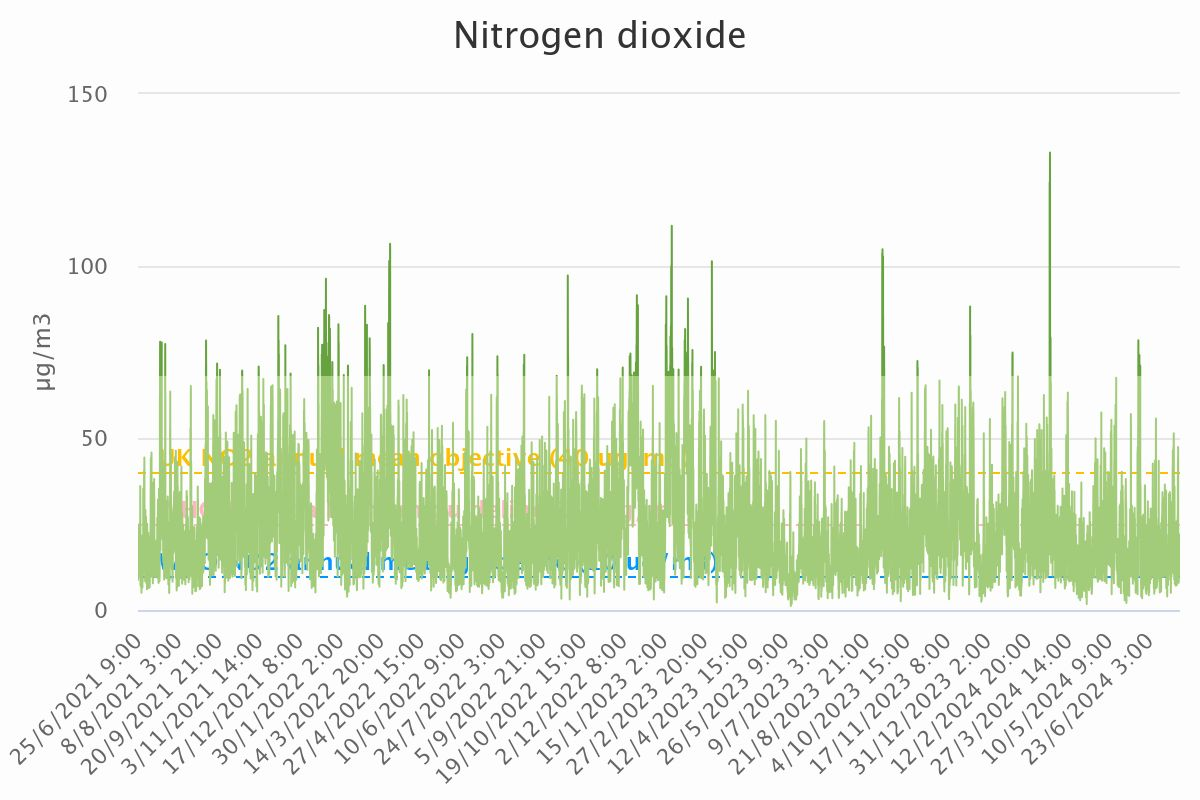

The file beside this chart, header and first rows:
Category, Nitrogen dioxide
25/6/2021 9:00, 19.63
25/6/2021 10:00, 16.03
25/6/2021 11:00, 12.52
25/6/2021 12:00, 8.69
25/6/2021 13:00, 12.44
25/6/2021 14:00, 13.98
25/6/2021 15:00, 13.56
25/6/2021 16:00, 13.83
25/6/2021 17:00, 13.95
25/6/2021 18:00, 17.04
25/6/2021 19:00, 23.72
25/6/2021 20:00, 19.14
25/6/2021 21:00, 19.9
25/6/2021 22:00, 20.03
25/6/2021 23:00, 19.22
26/6/2021 0:00, 21.86
26/6/2021 1:00, 15.83
26/6/2021 2:00, 13.67
26/6/2021 3:00, 12.24
26/6/2021 4:00, 11.71
26/6/2021 5:00, 11.49
26/6/2021 6:00, 11.25
26/6/2021 7:00, 11.1
26/6/2021 8:00, 11.24
26/6/2021 9:00, 12.27
26/6/2021 10:00, 14.38
26/6/2021 11:00, 14.95
26/6/2021 12:00, 16.3
26/6/2021 13:00, 20.97
26/6/2021 14:00, 24.94
26/6/2021 15:00, 24.82
26/6/2021 16:00, 23.55
26/6/2021 17:00, 20.98
26/6/2021 18:00, 21.03
26/6/2021 19:00, 21.15
26/6/2021 20:00, 21.6
26/6/2021 21:00, 20.96
26/6/2021 22:00, 18.92
26/6/2021 23:00, 14.78
27/6/2021 0:00, 10.11
27/6/2021 1:00, 21.47
27/6/2021 2:00, 20.08
27/6/2021 3:00, 18.5
27/6/2021 4:00, 17.21
27/6/2021 5:00, 17.07
27/6/2021 6:00, 17.54
27/6/2021 7:00, 15.94
27/6/2021 8:00, 13.66
27/6/2021 9:00, 10.75
27/6/2021 10:00, 11.16
27/6/2021 11:00, 12.46
27/6/2021 12:00, 9.45
27/6/2021 13:00, 11.14
27/6/2021 14:00, 19.24
27/6/2021 15:00, 19.67
27/6/2021 16:00, 20.17
27/6/2021 17:00, 20.69
27/6/2021 18:00, 26.29
27/6/2021 19:00, 35.65
27/6/2021 20:00, 36.07
... 26,979 more rows
